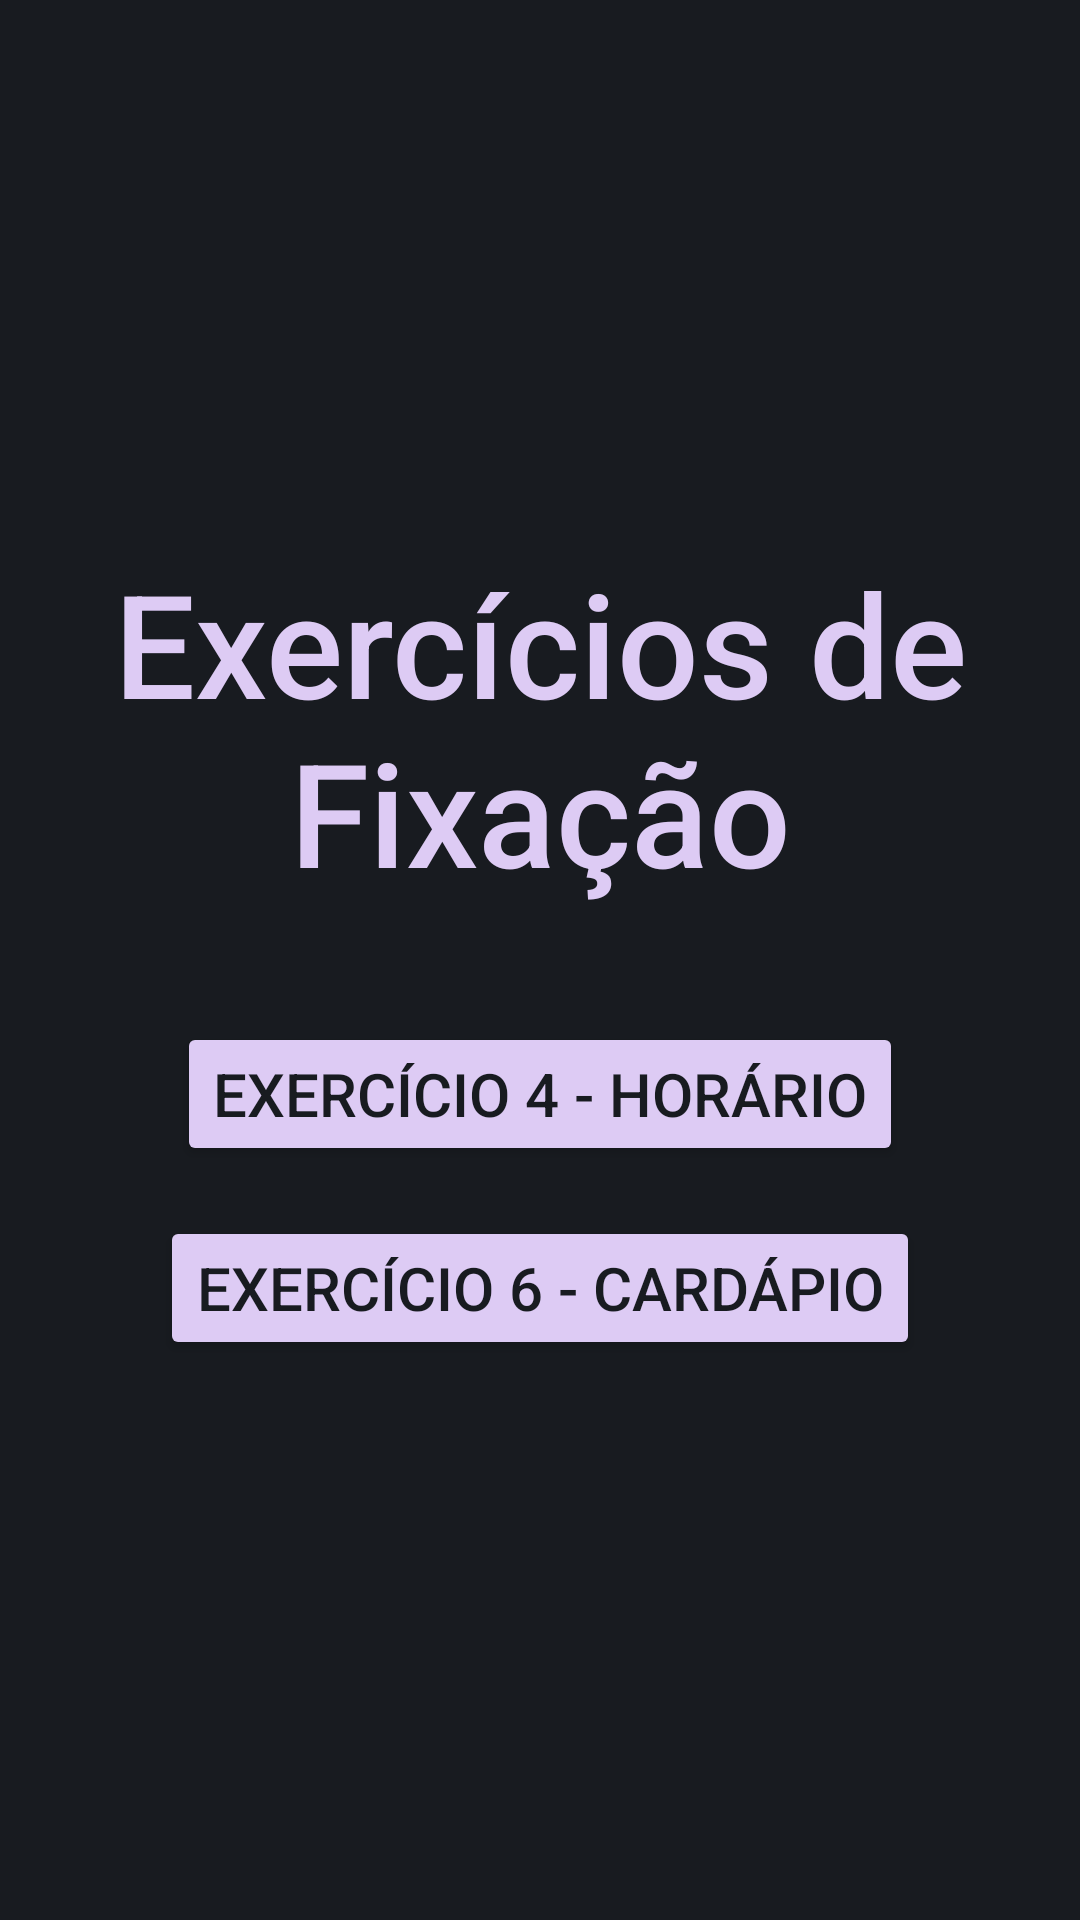

Layout XML and referenced resources for this Android screen:
<!-- AndroidManifest.xml: application theme Theme.ExercíciosFicação -->
<!-- res/layout/activity_main.xml -->
<?xml version="1.0" encoding="utf-8"?>
<androidx.constraintlayout.widget.ConstraintLayout xmlns:android="http://schemas.android.com/apk/res/android"
    xmlns:app="http://schemas.android.com/apk/res-auto"
    xmlns:tools="http://schemas.android.com/tools"
    android:layout_width="match_parent"
    android:layout_height="match_parent"
    android:background="@color/bg"
    tools:context=".MainActivity">

    <Button
        android:id="@+id/btnHorario"
        android:layout_width="wrap_content"
        android:layout_height="wrap_content"
        android:backgroundTint="@color/lightputple"
        android:onClick="paraHorario"
        android:text="@string/botao_ex4"
        android:textColor="@color/bg"
        android:textSize="20sp"
        app:layout_constraintBottom_toBottomOf="parent"
        app:layout_constraintEnd_toEndOf="parent"
        app:layout_constraintStart_toStartOf="parent"
        app:layout_constraintTop_toBottomOf="@+id/txtTitulo"
        app:layout_constraintVertical_bias="0.131" />

    <Button
        android:id="@+id/btnCardapio"
        android:layout_width="wrap_content"
        android:layout_height="wrap_content"
        android:backgroundTint="@color/lightputple"
        android:onClick="paraCardapio"
        android:text="@string/botao_ex6"
        android:textColor="@color/bg"
        android:textSize="20sp"
        app:layout_constraintBottom_toBottomOf="parent"
        app:layout_constraintEnd_toEndOf="parent"
        app:layout_constraintStart_toStartOf="parent"
        app:layout_constraintTop_toBottomOf="@+id/txtTitulo"
        app:layout_constraintVertical_bias="0.355" />

    <TextView
        android:id="@+id/txtTitulo"
        android:layout_width="wrap_content"
        android:layout_height="wrap_content"
        android:layout_marginTop="168dp"
        android:fontFamily="sans-serif-medium"
        android:justificationMode="none"
        android:text="@string/titulo"
        android:textAlignment="center"
        android:textColor="@color/lightputple"
        android:textSize="48sp"
        app:layout_constraintBottom_toBottomOf="parent"
        app:layout_constraintEnd_toEndOf="parent"
        app:layout_constraintHorizontal_bias="0.0"
        app:layout_constraintStart_toStartOf="parent"
        app:layout_constraintTop_toTopOf="parent"
        app:layout_constraintVertical_bias="0.04" />
</androidx.constraintlayout.widget.ConstraintLayout>
<!-- resources referenced by this layout -->
<resources>
  <color name="bg">#181B20</color>
  <color name="lightputple">#DDCBF4</color>
  <string name="botao_ex4">Exercício 4 - Horário</string>
  <string name="botao_ex6">Exercício 6 - Cardápio</string>
  <string name="titulo">Exercícios de Fixação</string>
  <style name="Theme.ExercíciosFicação" parent="Base.Theme.ExercíciosFicação" />
  <style name="Base.Theme.ExercíciosFicação" parent="Theme.Material3.DayNight.NoActionBar">
          
          
      </style>
</resources>
